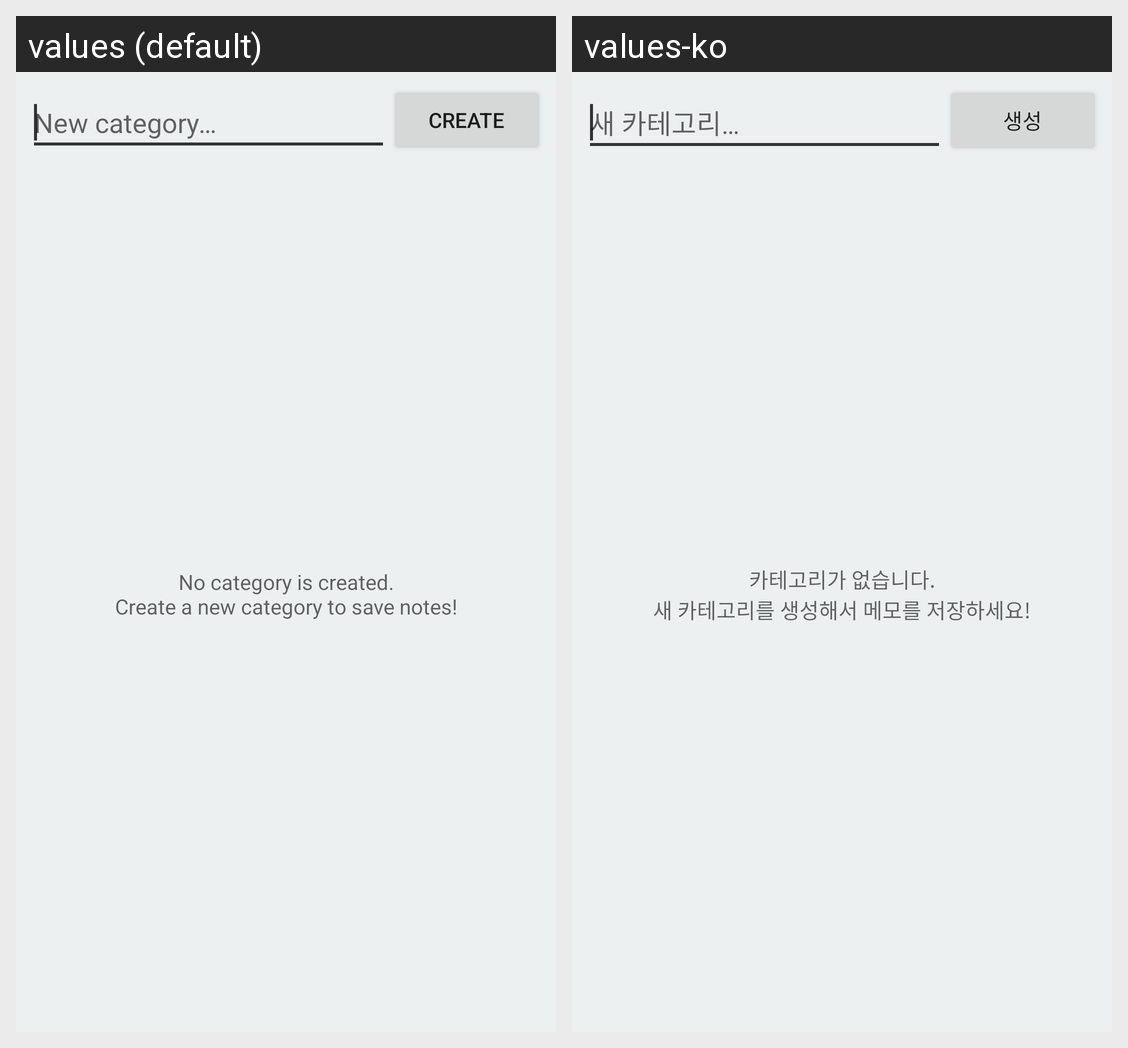

For this localized Android screen grid, give each drawn string resource with its value in every locale shown.
Android screen res/layout/category_manager.xml rendered under 2 locales, left to right: values (default), values-ko. Device: Nexus 5 (rendered at 1080×1920; each locale shown at half size, 540×960, under a caption strip naming it); theme AppTheme.
Strings drawn on this screen, with the default value and each locale's value (text and hints the layout hard-codes, and strings that could not be matched under every locale, appear in the picture but are not listed):

cm_add_hint
  values: New category…
  values-ko: 새 카테고리…

cm_create
  values: Create
  values-ko: 생성

cm_empty
  values: No category is created.
      Create a new category to save notes!
  values-ko: 카테고리가 없습니다.
      새 카테고리를 생성해서 메모를 저장하세요!
